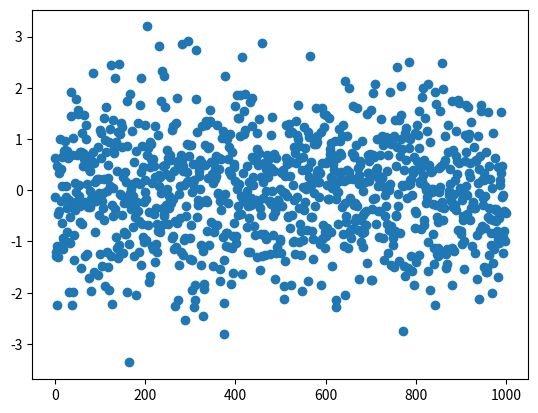
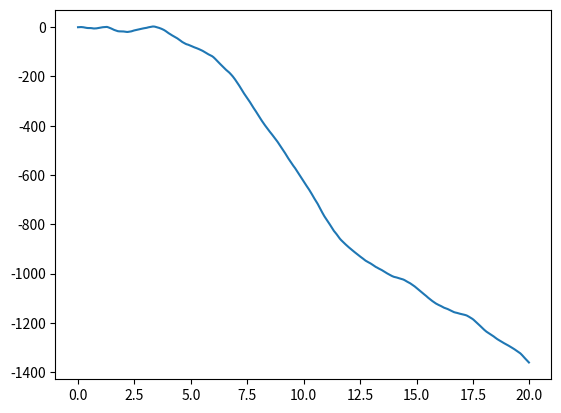

Python code for these plots, in order:
import math

import numpy as np
import matplotlib.pyplot as plt
from sympy import DiracDelta


class Processes:
    def __init__(self, h, K):
        self.h = h
        self.K = K

    @staticmethod
    def white_noise(n):
        return np.random.standard_normal(size=n)

    def process_realization(self, n, time=20, alpha=1, sigma=1, D=1):
        tau = time / n
        white_noise_sample = Processes.white_noise(n)
        time_steps = np.arange(0, time, tau)
        sample = [
            sum([
                self.h(D, alpha, sigma, tau * i) * white_noise_sample[j - i]
                for i in range(1, j + 1)
            ])
            for j in range(n)
        ]
        return sample, time_steps

    def mean(self, sample):
        return np.mean(sample)

    def var(self, sample):
        return np.var(sample)

    def solve(self):
        noise = Processes.white_noise(1000)
        plt.scatter(range(len(noise)), noise)
        plt.show()
        y, x = self.process_realization(1000)
        plt.plot(x, y)
        plt.show()
        mean = self.mean(y)
        var = self.var(y)
        print(f'Mean: {mean}')
        print(f'Var: {var}')
        # print(f'Dickey Fuller test: {self.dickey_fuller_test(y, len(x))}')
        # print(f'Slutsky test: {self.Slutsky_test()}')

    def dickey_fuller_test(self, realisation, n):
        X = realisation[:-1]
        Y = [realisation[i + 1] - realisation[i] for i in range(n - 1)]

        n_sum_xy = (n - 1) * sum([X[i] * Y[i] for i in range(n - 1)])
        x_sum_mul_y_sum = sum(X) * sum(Y)
        n_sum_x2 = (n - 1) * sum([x ** 2 for x in X])
        sum_x2 = sum(X) ** 2
        b = (n_sum_xy - x_sum_mul_y_sum) / (n_sum_x2 - sum_x2)
        return b

    def simpson(self, f, a, b, n):
        h = (b - a) / n
        s = f(a) + f(b)

        for i in np.arange(1, n, 2):
            s += 4 * f(a + i * h)
        for i in np.arange(2, n - 1, 2):
            s += 2 * f(a + i * h)

        return s * h / 3

    def Slutsky_test(self, var=1, alpha=1):
        T = 99999999999
        simpson = self.simpson(lambda t: self.K(var, alpha, t), 0, T, 999999) / T
        K_inf = self.K(var, alpha, T)
        return simpson, K_inf


def h(D, a, sigma, tau):
    #  return (math.pow(4 * D * a, 0.5) / sigma) * math.exp(-a * tau) * (1 - a * tau)
    return np.sqrt(D * np.sqrt(np.pi)) / (a ** 1/4 * sigma) * tau


def K(D, a, tau):
    return D * np.exp(-a * np.abs(tau)) * (1 - a * np.abs(tau))


if __name__ == '__main__':
    process = Processes(h, K)
    process.solve()
